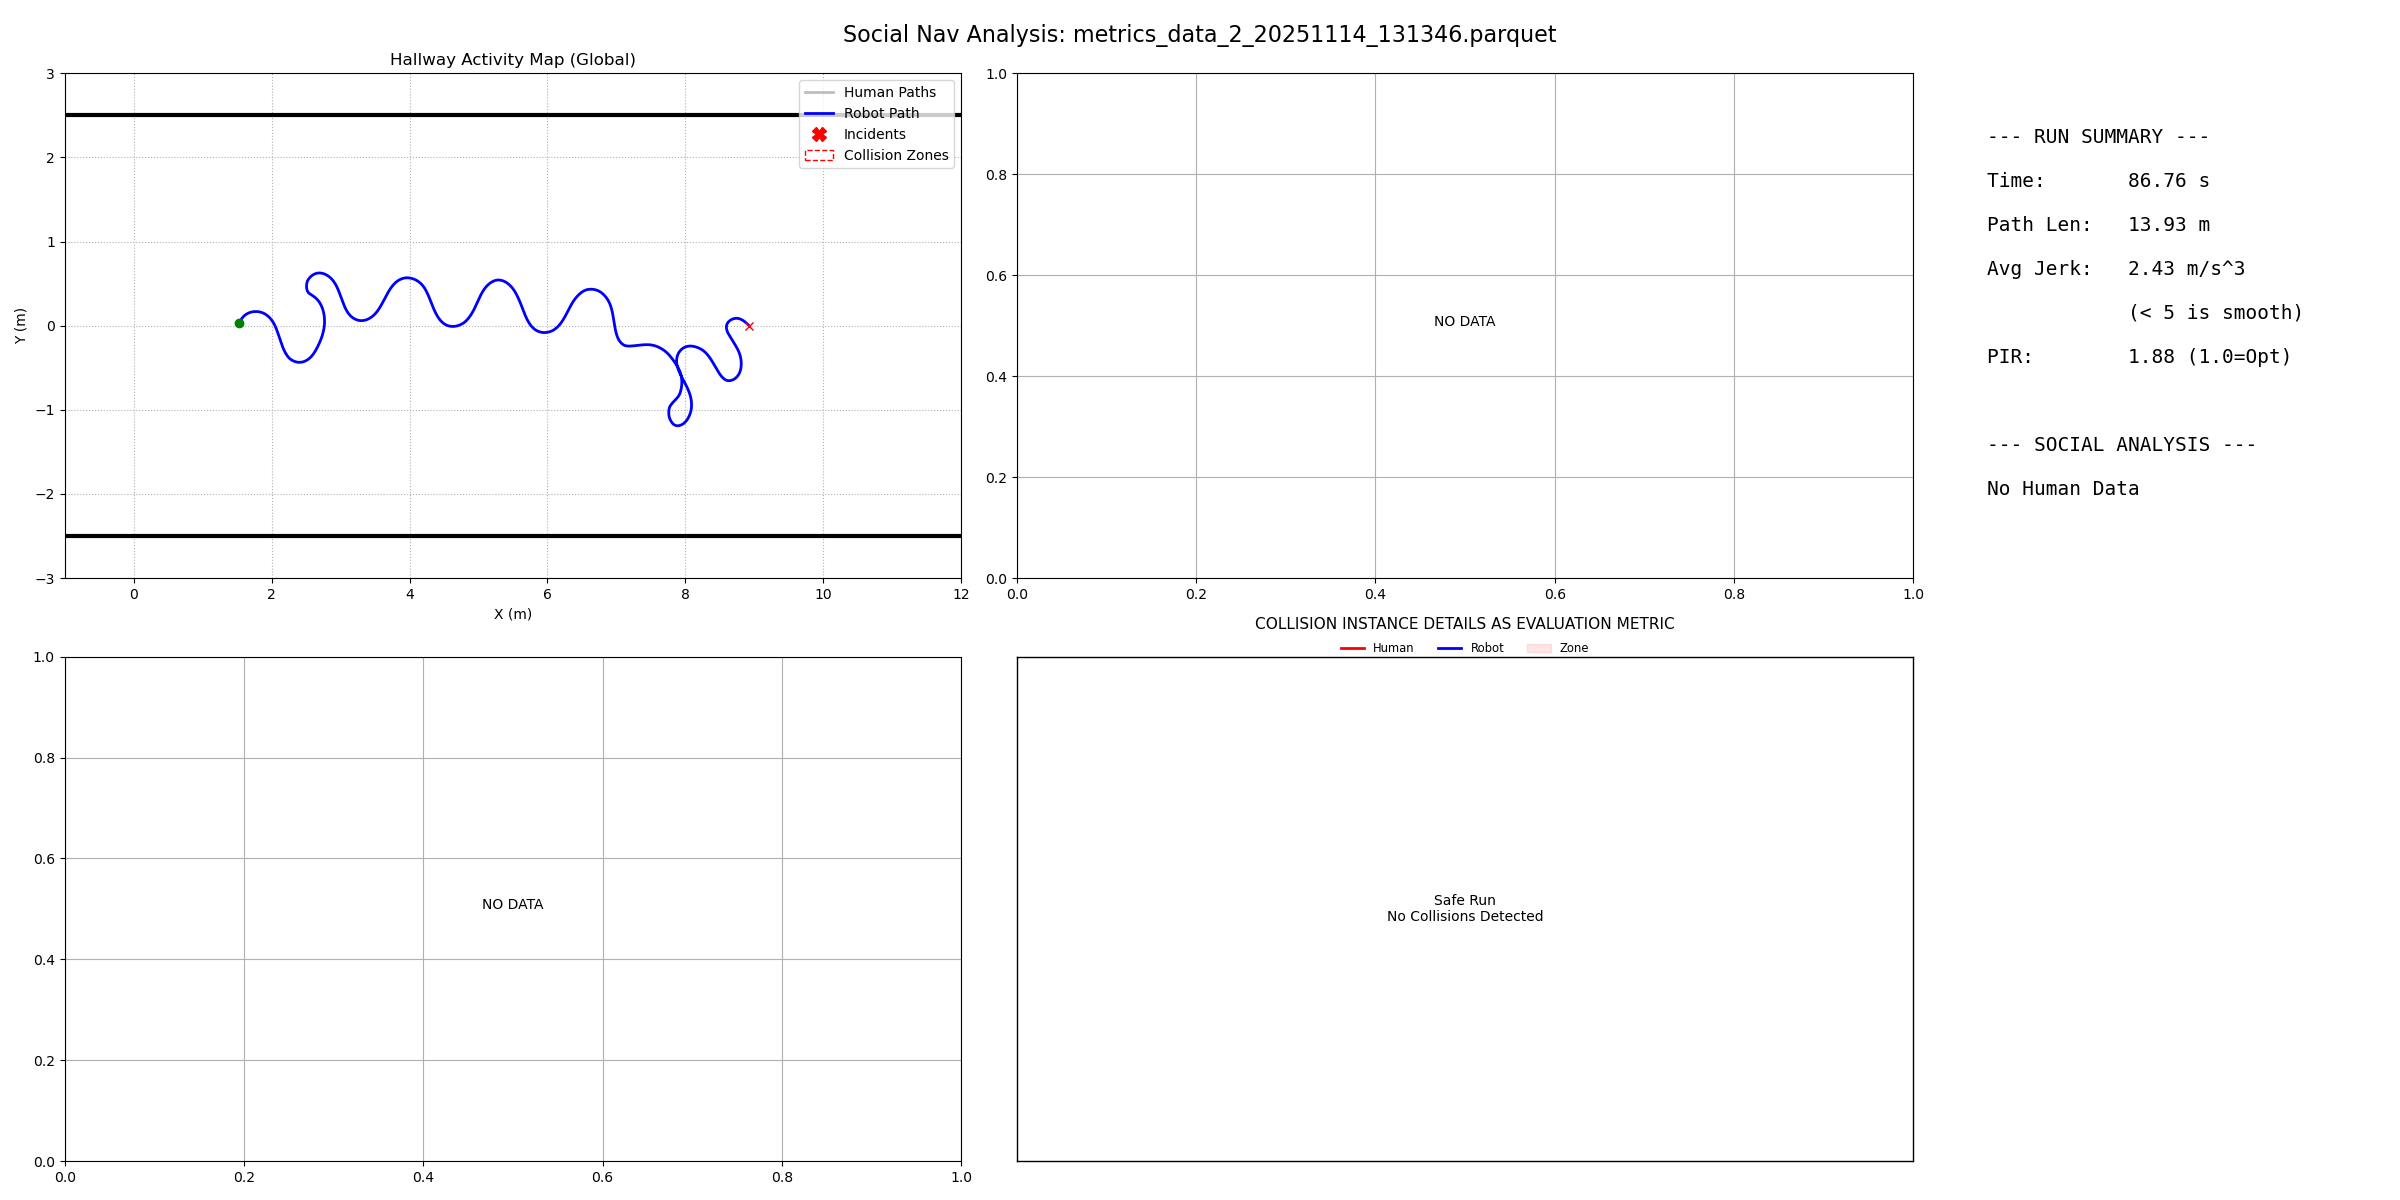

Source data for this figure (header and first rows):
filename, duration, path_length, pir, avg_jerk, min_human_dist, safety_margin, min_ttc, intrusion_count, passing_preference, politeness_slope, politeness_status
metrics_data_2_20251114_131346.parquet, 86.76, 13.93, 1.884, 2.427, -1, -99, 999, 0, N/A, 0.0, N/A
